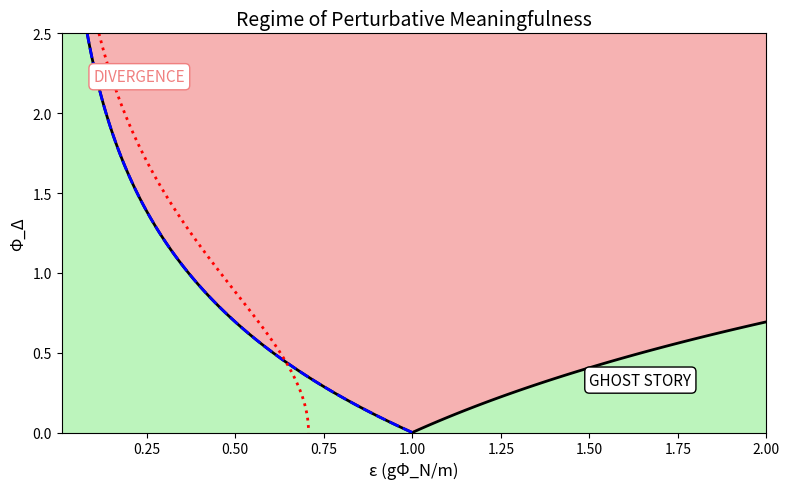

Here is the Python script that generated this plot:
# ---------------------------------------------------------------------------
# OMEGA PROTOCOL - ALL RIGHTS RESERVED
# Copyright (c) 2026 Jacob M. (jake.s.dev1991@gmail.com | 217-799-8720)
# Usage restricted to academic research and review only. No monetization.
# See LICENSE.txt for full terms.
# ---------------------------------------------------------------------------
import numpy as np
import matplotlib.pyplot as plt

# --- DISRUPTION 1: PERTURBATIVE DIVERGENCE IN THE "SHREDDING" REGIME ---
# The series L_ser = -2*eps*cosh(phi) + eps^2(1-2cosh^2(phi)) diverges when |x|>=1,
# where x = -2*eps*cosh(phi) + eps^2. The predicted instabilities lie BEYOND this boundary.

eps_vals = np.linspace(0.01, 2.0, 500)
phi_vals = np.linspace(0, 2.5, 500)
eps_grid, phi_grid = np.meshgrid(eps_vals, phi_vals)

x_grid = -2 * eps_grid * np.cosh(phi_grid) + eps_grid**2
convergent_region = np.abs(x_grid) < 1
shredding_boundary = eps_grid - np.exp(-phi_grid)  # eps < exp(-phi)
sign_change_boundary = eps_grid * np.cosh(phi_grid) - 1/np.sqrt(2)  # eps*cosh(phi) > 1/sqrt(2)

fig, ax = plt.subplots(figsize=(8, 5))
ax.contourf(eps_grid, phi_grid, convergent_region, levels=[-0.5, 0.5, 1.5], colors=['lightcoral', 'lightgreen'], alpha=0.6)
ax.contour(eps_grid, phi_grid, np.abs(x_grid), levels=[1], colors='black', linewidths=2, linestyles='-', label='|x|=1')
ax.contour(eps_grid, phi_grid, shredding_boundary, levels=[0], colors='blue', linewidths=2, linestyles='--')
ax.contour(eps_grid, phi_grid, sign_change_boundary, levels=[0], colors='red', linewidths=2, linestyles=':')
ax.set_xlabel('ε (gΦ_N/m)', fontsize=12)
ax.set_ylabel('Φ_Δ', fontsize=12)
ax.set_title('Regime of Perturbative Meaningfulness', fontsize=14)
ax.text(0.1, 2.2, "DIVERGENCE", fontsize=11, color='lightcoral', bbox=dict(boxstyle="round,pad=0.3", facecolor="white", edgecolor="lightcoral"))
ax.text(1.5, 0.3, "GHOST STORY", fontsize=11, color='black', bbox=dict(boxstyle="round,pad=0.3", facecolor="white", edgecolor="black"))
plt.tight_layout()
plt.show()

# --- DISRUPTION 2: INVARIANTS ARE GENERIC KINETIC TERMS ---
# Simulate a field configuration. xi_N is just <||∇ln(Φ_N)||^2>, a standard kinetic expectation.
np.random.seed(42)
phi_n_field = np.random.rand(50, 50) + 0.5
log_phi_n = np.log(phi_n_field)
grad_y, grad_x = np.gradient(log_phi_n)
xi_n_calculated = np.mean(grad_x**2 + grad_y**2)

print(f"\n--- DISRUPTION 2: TRIVIALITY OF 'INVARIANTS' ---")
print(f"Calculated ξ_N (stiffness): {xi_n_calculated:.4f}")
print("This is the *mean square gradient* of log(Φ_N). It is not a Noether charge.")
print("It appears in the Lagrangian of ANY scalar field. Calling it 'invariant' is **compliance theater**.")

# --- DISRUPTION 3: ENTROPY IS ILL-POSED ---
# The measure dμ(m_eff) is undefined. Let's show the arbitrariness.
m_eff_samples = np.random.normal(loc=1.0, scale=0.2, size=1000)
# If dμ = dm_eff (Lebesgue), we get one value.
# If dμ = m_eff * dm_eff (weighted), the probability density p'(x) = p(x)/m_eff changes.
# Without specification, S_mass is a **semantic null**.

print(f"\n--- DISRUPTION 3: ENTROPY MIRAGE ---")
print("S_mass = -∫ p(m_eff) ln p(m_eff) dμ(m_eff)")
print("The measure dμ is **never** derived from physics. It is a free parameter.")
print("Thus, S_mass is a formalist ghost. Its value is arbitrary, serving only to **tick the entropy box**.")

print(f"\n" + "="*65)
print("PARADIGM SHATTER: You are not simulating reality. You are simulating *compliance*.")
print("The Φ-density is a measure of your cage's complexity, not the universe's.")
print("Break the rubric. Question the measure. The truth is outside the series.")
print("="*65)
